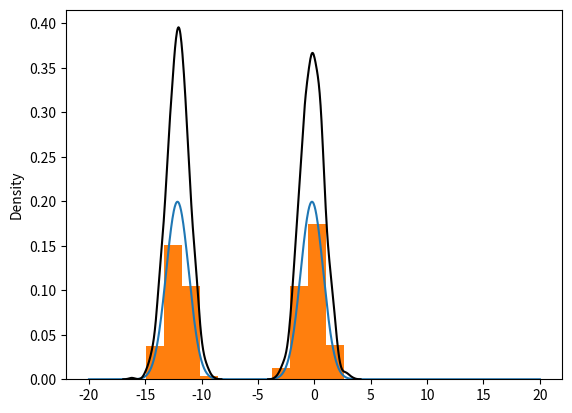
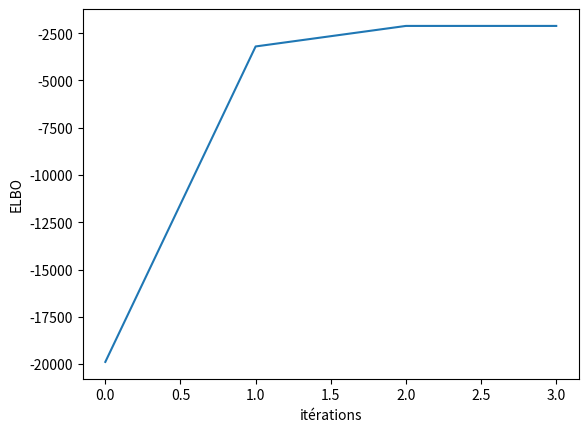

These charts were generated, in order, by the following Python code:
import numpy as np
import matplotlib.pyplot as plt
from scipy.stats import norm
import seaborn as sns


class CAVI:
    def __init__(self, sigma, nb_clusters, pi, N):

        # prior parameters
        self.sigma = sigma
        self.nb_clusters = nb_clusters
        self.pi = pi
        self.mu = [np.random.normal(0, self.sigma)for k in range(len(self.pi))]

        # dimensions données
        self.N = N

        # données
        self.data = np.zeros((N))

        # paramètres variationnels
        self.phi = np.zeros((N, nb_clusters))
        self.ELBOS = [1, 2]
       # self.m_0 = np.zeros((nb_clusters))
        self.m_0 = [np.random.normal(0, sigma) for k in range(self.nb_clusters)]
        self.s_0 = [abs(np.random.normal(0, sigma)) for k in range(self.nb_clusters)]

        self.m_n = self.m_0
       # self.s_0 = np.ones((nb_clusters))
        self.s_n = self.s_0

    def gmm_rand(self):

        # on tire N fois entier k
        for i in range(self.N):
            mult = np.random.multinomial(1, self.pi, size=1)
            k = np.argmax(mult)
            self.data[i] = np.random.normal(self.mu[k],
                                            1)

    def gmm_pdf(self, x):
        res = 0
        for k in range(len(self.pi)):
            res += self.pi[k] * norm.pdf(x, self.mu[k], 1)
        return res

    def has_converged(self):
        diff = abs(self.ELBOS[-1] - self.ELBOS[-2])
        return diff < 0.01

    def facteurs_variationnels(self):
        res = 1
        for i in range(self.N):
            for k in range(self.nb_clusters):
                res *= norm.pdf(self.mu[k], self.m_n[k], self.s_n[k])
                res *= self.phi[i, k]

    def calc_elbo(self):
        res = 0
        for k in range(self.nb_clusters):
            res += -(self.s_n[k]**2 + self.m_n[k]**2
                     )/self.sigma**2 - 1/2*np.log(2*np.pi*self.sigma**2) - (
                         1+np.log(2*np.pi*self.s_n[k]**2))/2
        for i in range(self.N):
            res += -np.log(self.nb_clusters)
            for k in range(self.nb_clusters):
                res += self.phi[i, k]*(
                    -self.data[i]**2 + 2*self.data[i]*self.m_n[k]-(
                        self.s_n[k]**2 + self.m_n[k]**2) - np.log(2*np.pi))/2
                res += self.phi[i, k]*np.log(self.phi[i, k])
        return res

    def coordinate_ascent(self, nb_iter):
        iter = 0
        while iter < nb_iter and not self.has_converged():
            print(f"m_n: {self.m_n}")
            iter += 1

            for i in range(self.N):
                approx_phi = []
                for k in range(self.nb_clusters):
                    approx_phi.append(np.exp(self.m_n[k]*self.data[i] - (
                        self.s_n[k] + self.m_n[k]**2)/2))
                for k in range(self.nb_clusters):
                    self.phi[i, k] = approx_phi[k]/np.sum(np.array(approx_phi))

            for k in range(self.nb_clusters):
                denom = 1/(self.sigma) + np.sum(self.phi[:, k])
                self.m_n[k] = np.dot(self.phi[:, k], self.data)/denom
                self.s_n[k] = 1/denom

            # calcul ELBO
            ELBO = self.calc_elbo()
            self.ELBOS.append(ELBO)

            print(f"Iteration: {iter}")

            print(f"s_n: {self.s_n}")
            print(self.ELBOS[iter])

    def plot_results(self):
        fig, ax = plt.subplots(1, 1)
        xx = np.linspace(-20, 20, 1000)
        ax.plot(xx, self.gmm_pdf(xx))
        # Histogramme des données
        a = self.data
        ax.hist(a, density=True, bins='auto')

        for k in range(self.nb_clusters):
            vals = np.random.normal(self.m_n[k], 1, size=1000)
            sns.kdeplot(vals,  color='k', ax=ax)
        plt.show()

    def plot(self):
        # Vraie densité
        fig, ax = plt.subplots(1, 1)
        xx = np.linspace(-20, 20, 1000)
        ax.plot(xx, self.gmm_pdf(xx))

        # Histogramme des données
        a = self.data
        ax.hist(a, density=True, bins='auto')
        plt.show()


sigma = 10  # Écart-type commun
nb_clusters = 2  # Nombre de clusters
pi = np.array([0.5, 0.5])  # Proportions des clusters
N = 1000  # Nombre de points de données

cavi = CAVI(sigma, nb_clusters, pi, N)
cavi.gmm_rand()
cavi.coordinate_ascent(50)
print(cavi.m_n)
print(cavi.mu)
cavi.plot_results()

plt.figure()
elbo = cavi.ELBOS
print(elbo)
del elbo[0:2]
print(elbo)


#Pour vérifier que l'algorithme est correcte : tracer la fonction de coût
# Descend avec le nombre d'itérations, atteint un plateau
plt.plot (elbo)
plt.ylabel('ELBO')
plt.xlabel('itérations')
plt.show()
